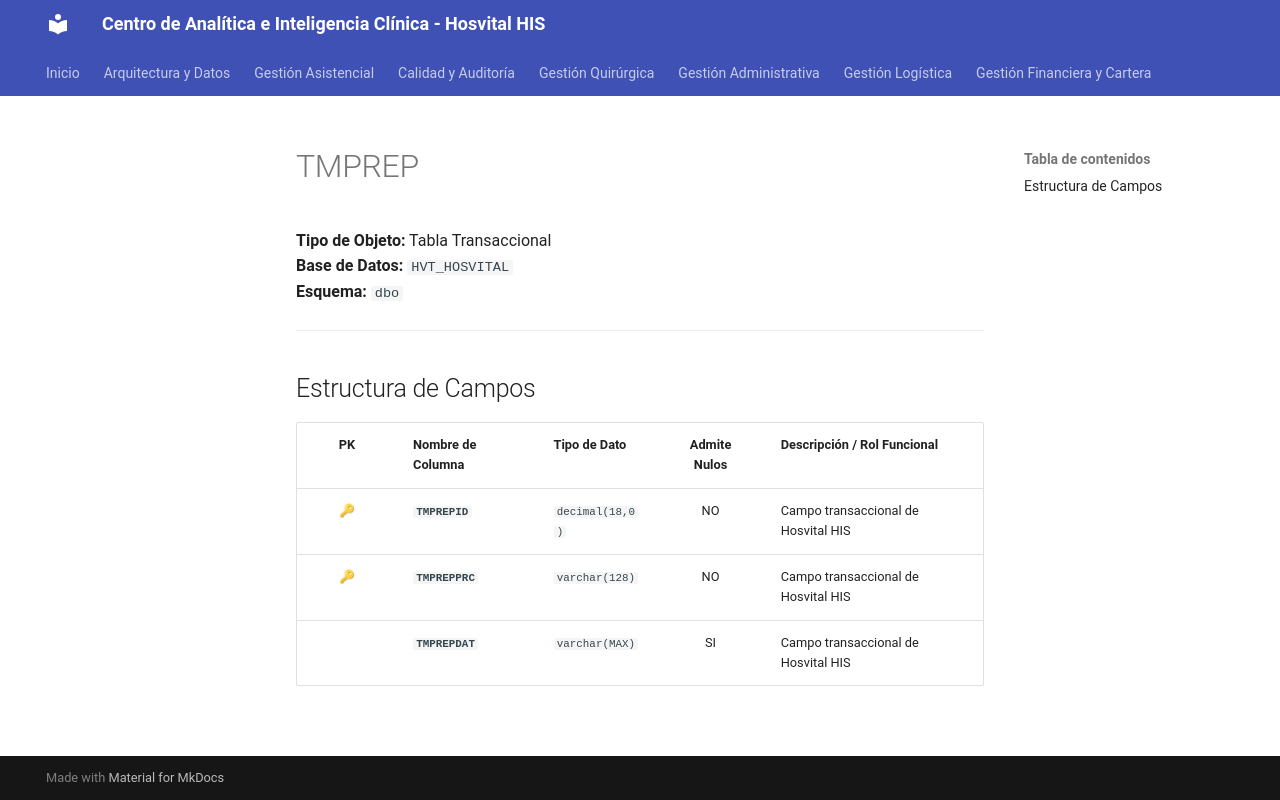

repository: SoporteSaludtech/superset-docs · page: diccionario-general/TMPREP/index.html · generator: mkdocs

# TMPREP

**Tipo de Objeto:** Tabla Transaccional  
**Base de Datos:** `HVT_HOSVITAL`  
**Esquema:** `dbo`

---

## Estructura de Campos

| PK | Nombre de Columna | Tipo de Dato | Admite Nulos | Descripción / Rol Funcional |
| :-: | :--- | :--- | :-: | :--- |
| 🔑 | **`TMPREPID`** | `decimal(18,0)` | NO | Campo transaccional de Hosvital HIS |
| 🔑 | **`TMPREPPRC`** | `varchar(128)` | NO | Campo transaccional de Hosvital HIS |
|  | **`TMPREPDAT`** | `varchar(MAX)` | SI | Campo transaccional de Hosvital HIS |
